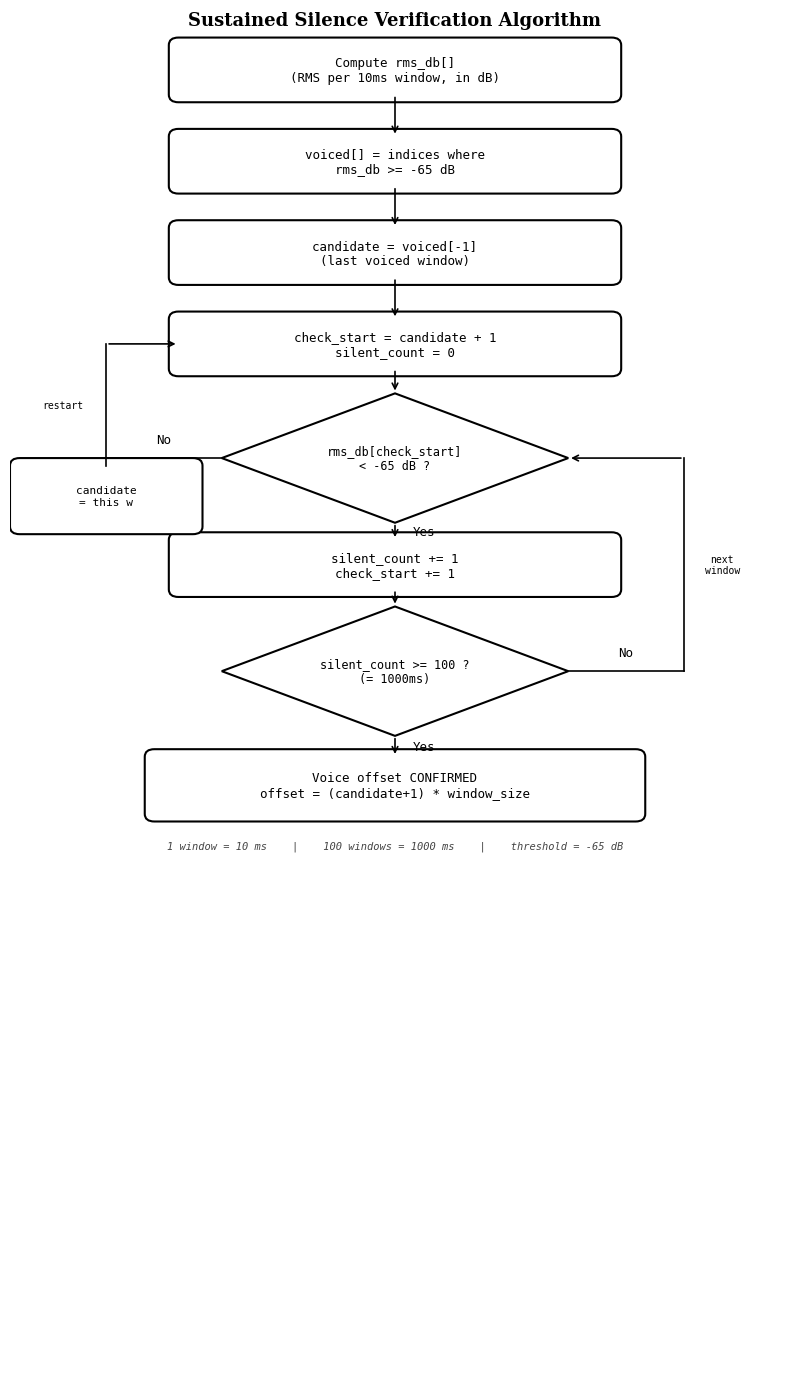

Source code (Python): (Note: this script raises an exception after producing the figure.)
"""
Sustained Silence Detection Algorithm - Clean B&W Flowchart for publication
"""
import matplotlib
matplotlib.use('Agg')
import matplotlib.pyplot as plt
import matplotlib.patches as mpatches

fig, ax = plt.subplots(figsize=(8, 14))
ax.set_xlim(0, 8)
ax.set_ylim(0, 18)
ax.axis('off')

CX = 4  # center x
BW = 4.5  # box width
BH = 0.65  # box height

# Diamond actual rendered sizes
D1W = 3.6   # diamond 1 full width
D1H = 0.85  # diamond 1 half-height
D2W = 3.6
D2H = 0.85

def box(y, text, bw=BW, bh=BH):
    """Returns (top, bottom, left, right) edges."""
    rect = mpatches.FancyBboxPatch((CX - bw/2, y - bh/2), bw, bh,
            boxstyle='round,pad=0.1', facecolor='white', edgecolor='black', linewidth=1.5)
    ax.add_patch(rect)
    ax.text(CX, y, text, ha='center', va='center', fontsize=9, fontfamily='monospace')
    return y + bh/2, y - bh/2, CX - bw/2, CX + bw/2

def diamond(y, text, dw, dh):
    """Returns (top, bottom, left, right) edges."""
    verts = [(CX, y+dh), (CX+dw/2, y), (CX, y-dh), (CX-dw/2, y)]
    poly = plt.Polygon(verts, facecolor='white', edgecolor='black', linewidth=1.5, closed=True)
    ax.add_patch(poly)
    ax.text(CX, y, text, ha='center', va='center', fontsize=8.5, fontfamily='monospace')
    return y + dh, y - dh, CX - dw/2, CX + dw/2

def varrow(x, y1, y2):
    ax.annotate('', xy=(x, y2), xytext=(x, y1),
                arrowprops=dict(arrowstyle='->', color='black', lw=1.2))

def harrow(x1, y, x2):
    ax.annotate('', xy=(x2, y), xytext=(x1, y),
                arrowprops=dict(arrowstyle='->', color='black', lw=1.2))

def line(x1, y1, x2, y2):
    ax.plot([x1, x2], [y1, y2], 'k-', lw=1.2)

def label(x, y, text, fs=8):
    ax.text(x, y, text, fontsize=fs, fontfamily='monospace', ha='center', va='center')

# ── Nodes top to bottom ──
b0_t, b0_b, b0_l, b0_r = box(17.2, 'Compute rms_db[]\n(RMS per 10ms window, in dB)')

b1_t, b1_b, b1_l, b1_r = box(16.0, 'voiced[] = indices where\nrms_db >= -65 dB')
varrow(CX, b0_b, b1_t)

b2_t, b2_b, b2_l, b2_r = box(14.8, 'candidate = voiced[-1]\n(last voiced window)')
varrow(CX, b1_b, b2_t)

b3_t, b3_b, b3_l, b3_r = box(13.6, 'check_start = candidate + 1\nsilent_count = 0')
varrow(CX, b2_b, b3_t)

# ── Diamond 1: rms < threshold? ──
YD1 = 12.1
d1_t, d1_b, d1_l, d1_r = diamond(YD1, 'rms_db[check_start]\n< -65 dB ?', D1W, D1H)
varrow(CX, b3_b, d1_t)

# ── YES (down): increment silent_count ──
b4_t, b4_b, b4_l, b4_r = box(10.7, 'silent_count += 1\ncheck_start += 1')
varrow(CX, d1_b, b4_t)
label(CX + 0.3, (d1_b + b4_t) / 2, 'Yes', fs=9)

# ── Diamond 2: silent_count >= 100? ──
YD2 = 9.3
d2_t, d2_b, d2_l, d2_r = diamond(YD2, 'silent_count >= 100 ?\n(= 1000ms)', D2W, D2H)
varrow(CX, b4_b, d2_t)

# ── YES (down): CONFIRMED ──
b5_t, b5_b, b5_l, b5_r = box(7.8, 'Voice offset CONFIRMED\noffset = (candidate+1) * window_size', BW + 0.5, BH + 0.1)
varrow(CX, d2_b, b5_t)
label(CX + 0.3, (d2_b + b5_t) / 2, 'Yes', fs=9)

# ── NO from Diamond 2 (right): loop back to Diamond 1 ──
RX = 7.0
line(d2_r, YD2, RX, YD2)            # horizontal right from diamond edge
line(RX, YD2, RX, YD1)              # vertical up
harrow(RX, YD1, d1_r)               # arrow into diamond 1 right edge
label((d2_r + RX) / 2, YD2 + 0.25, 'No', fs=9)
label(RX + 0.4, (YD2 + YD1) / 2, 'next\nwindow', fs=7)

# ── NO from Diamond 1 (left): speech resumed ──
LX = 1.0
line(d1_l, YD1, LX, YD1)            # horizontal left from diamond edge
label((d1_l + LX) / 2, YD1 + 0.25, 'No', fs=9)

# Side box: update candidate
side_bw = 1.8
side_bh = 0.8
side_cy = YD1 - 0.5
rect = mpatches.FancyBboxPatch((LX - side_bw/2, side_cy - side_bh/2), side_bw, side_bh,
        boxstyle='round,pad=0.1', facecolor='white', edgecolor='black', linewidth=1.5)
ax.add_patch(rect)
ax.text(LX, side_cy, 'candidate\n= this w', ha='center', va='center',
        fontsize=8, fontfamily='monospace')
side_top = side_cy + side_bh / 2

# Arrow from side box top, up to b3 level, then right into b3 left edge
line(LX, side_top, LX, 13.6)        # vertical up to b3 center height
harrow(LX, 13.6, b3_l)              # arrow right into box left edge
label(LX - 0.45, (side_top + 13.6) / 2, 'restart', fs=7)

# ── Bottom note ──
ax.text(CX, 7.0,
    '1 window = 10 ms    |    100 windows = 1000 ms    |    threshold = -65 dB',
    fontsize=7.5, ha='center', va='center', color='#444', fontfamily='monospace', style='italic')

# ── Title ──
ax.text(CX, 17.85, 'Sustained Silence Verification Algorithm',
        fontsize=13, fontweight='bold', ha='center', va='center', fontfamily='serif')

plt.tight_layout()
plt.savefig('G:/Projects/AI_Research/TTSDataSetCleanser/docs/sustained_silence_algorithm.png',
            dpi=200, bbox_inches='tight', facecolor='white')
print("Saved.")
